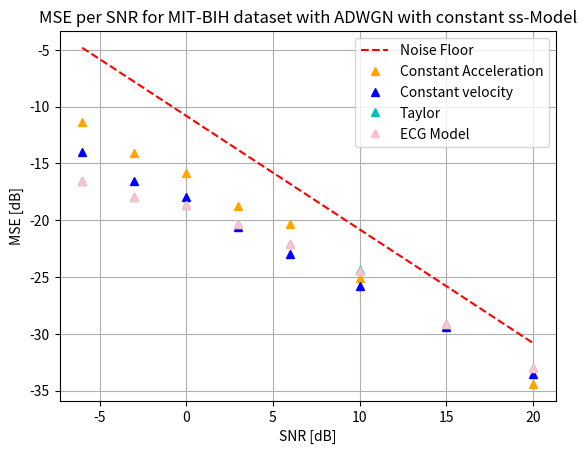

This chart was generated by the following Python code:
# _____________________________________________________________
# [redacted]
# _____________________________________________________________
from matplotlib import pyplot as plt
import numpy as np


def EM_results_ploting_taylor_model():


    SNR= np.array([-6.,-3.,0.,3.,6.,10.,15.,20.])

    noise_floor = [-4.83,-7.819,-10.823 ,-13.827, -16.82, -20.822, -25.813, -30.824]

    mse_q_2_002  = [-6.,-3.,0.,3.,6.,10.,15.,20.]
    mse_q_2_00002_taylor  = [-16.38,-17.11,-18.49,-19.93,-21.79,-25.41,-28.70,-32.65]
    # mse_q_2_00002_taylor = [-16.16, -16.49, -17.06, -17.25, -18.06, -18.53, -18.84 , -19.16]
    mse_q_2_00002_constA = [-11.37230, -14.04923, -15.88955, -18.76115, -20.36785, -25.09783, -29.27905,-34.402176]
    mse_q_2_00002_constV = [-14.00839, -16.52352, -17.93246, -20.63577, -22.96424, -25.76315, -29.40805,-33.50840]
    mse_q_2_00002_taylor = [-16.51745, -17.97296, -18.62591, -20.31408, -22.11643, -24.41924, -29.12135, -33.02374]
    mse_q_2_00002_ECGMODEL = [-16.52153, -17.97947, -18.63157, -20.31903,-22.12518, -24.43914, -29.14500, -32.99022]




    plt.plot(SNR ,noise_floor , '--', label = 'Noise Floor',color = 'r')

    plt.plot(SNR, mse_q_2_00002_constA, '^', label='Constant Acceleration', color='orange')
    plt.plot(SNR, mse_q_2_00002_constV, '^', label='Constant velocity', color='b')
    plt.plot(SNR ,mse_q_2_00002_taylor , '^', label = 'Taylor',color = 'c')
    plt.plot(SNR, mse_q_2_00002_ECGMODEL, '^', label='ECG Model', color='pink')


    plt.grid()
    plt.legend()
    plt.xlabel('SNR [dB]')
    plt.ylabel('MSE [dB]')
    plt.title('MSE per SNR for MIT-BIH dataset with ADWGN with constant ss-Model')
    plt.savefig('MSE_plots\\MIT-BIH-MSE.pdf')
    plt.show()

if __name__ == '__main__':

    EM_results_ploting_taylor_model()